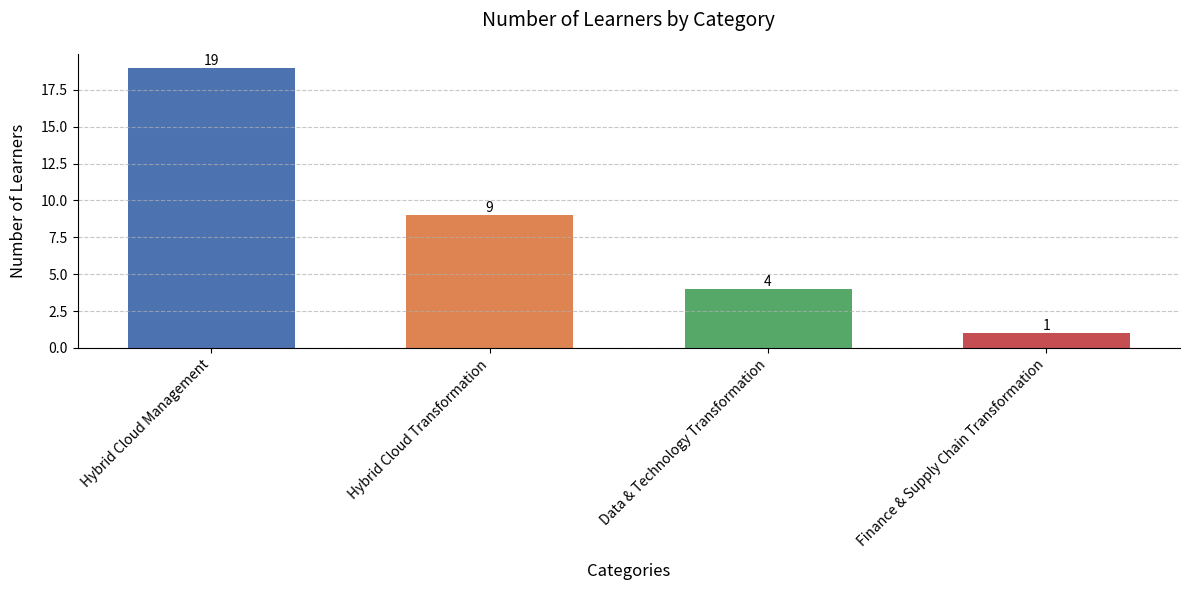

Python code for this plot:
import matplotlib.pyplot as plt

# Data
categories = [
    'Hybrid Cloud Management',
    'Hybrid Cloud Transformation',
    'Data & Technology Transformation',
    'Finance & Supply Chain Transformation'
]
learners = [19, 9, 4, 1]

# Create figure and axis with larger size
plt.figure(figsize=(12, 6))

# Create bar plot with thinner bars (width=0.6)
bars = plt.bar(categories, learners, width=0.6, color=['#4C72B0', '#DD8452', '#55A868', '#C44E52'])

# Add value labels on top of each bar
for bar in bars:
    height = bar.get_height()
    plt.text(bar.get_x() + bar.get_width()/2., height,
             f'{int(height)}',
             ha='center', va='bottom', fontsize=10)

# Customize the plot
plt.title('Number of Learners by Category', fontsize=14, pad=20)
plt.xlabel('Categories', fontsize=12, labelpad=10)
plt.ylabel('Number of Learners', fontsize=12, labelpad=10)
plt.xticks(rotation=45, ha='right', fontsize=10)  # Rotate x-axis labels
plt.yticks(fontsize=10)

# Remove top and right spines
plt.gca().spines['top'].set_visible(False)
plt.gca().spines['right'].set_visible(False)

# Add grid lines for better readability
plt.grid(axis='y', linestyle='--', alpha=0.7)

# Adjust layout
plt.tight_layout()

# Display the plot
plt.show()
